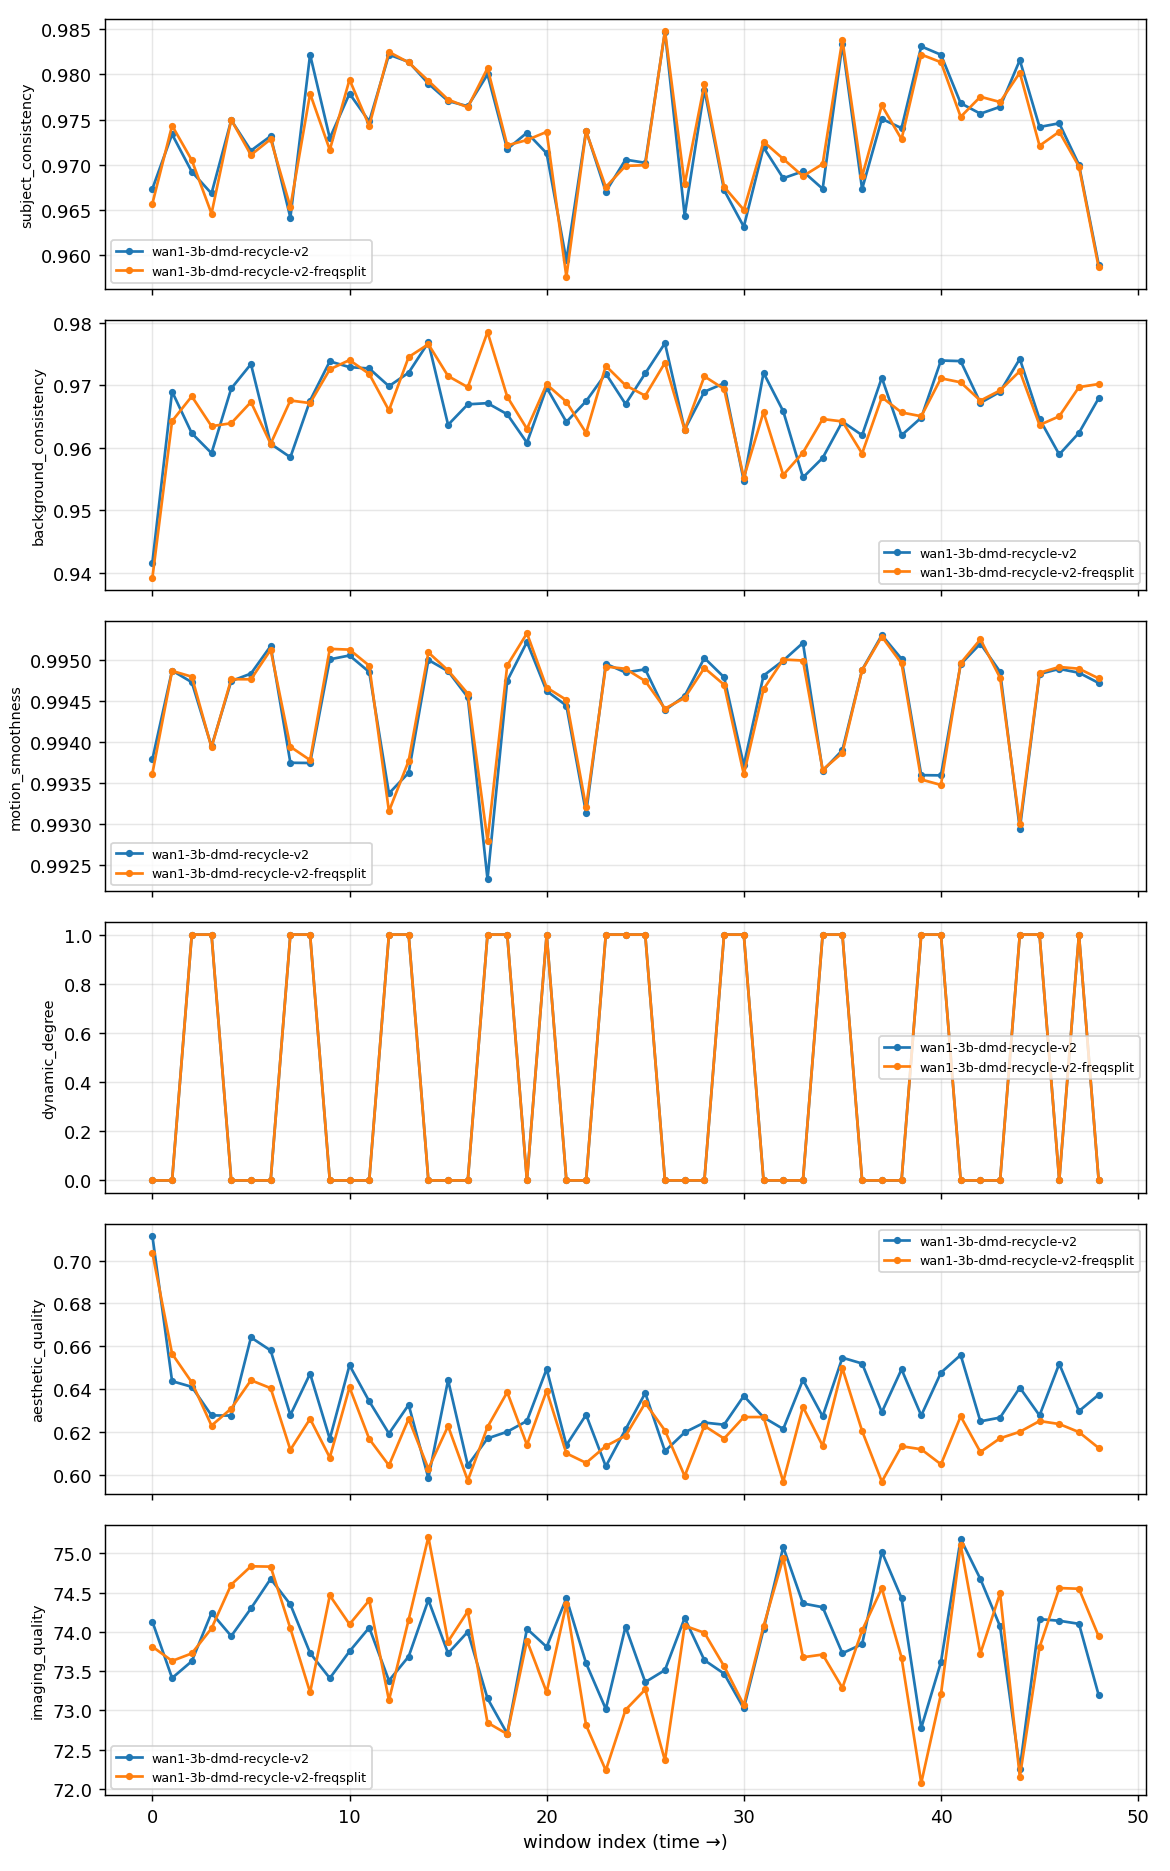

The table this chart was drawn from, first rows:
video, window, start_frame, subject_consistency, background_consistency, motion_smoothness, dynamic_degree, aesthetic_quality, imaging_quality
wan1-3b-dmd-recycle-v2, 0, 0, 0.9673, 0.9416, 0.9938, False, 0.7116, 74.13
wan1-3b-dmd-recycle-v2, 1, 196, 0.9734, 0.969, 0.9949, False, 0.6437, 73.41
wan1-3b-dmd-recycle-v2, 2, 392, 0.9692, 0.9623, 0.9947, True, 0.6411, 73.63
wan1-3b-dmd-recycle-v2, 3, 588, 0.9668, 0.9591, 0.9939, True, 0.6277, 74.24
wan1-3b-dmd-recycle-v2, 4, 784, 0.9749, 0.9695, 0.9947, False, 0.6277, 73.95
wan1-3b-dmd-recycle-v2, 5, 980, 0.9716, 0.9734, 0.9948, False, 0.6642, 74.3
wan1-3b-dmd-recycle-v2, 6, 1176, 0.9732, 0.9606, 0.9952, False, 0.6581, 74.68
wan1-3b-dmd-recycle-v2, 7, 1372, 0.9641, 0.9585, 0.9937, True, 0.6279, 74.35
wan1-3b-dmd-recycle-v2, 8, 1568, 0.9822, 0.9675, 0.9937, True, 0.6472, 73.73
wan1-3b-dmd-recycle-v2, 9, 1764, 0.9729, 0.9738, 0.995, False, 0.6168, 73.41
wan1-3b-dmd-recycle-v2, 10, 1960, 0.9779, 0.9729, 0.9951, False, 0.6512, 73.75
wan1-3b-dmd-recycle-v2, 11, 2156, 0.9748, 0.9727, 0.9949, False, 0.6343, 74.05
wan1-3b-dmd-recycle-v2, 12, 2352, 0.9822, 0.9698, 0.9934, True, 0.6193, 73.38
wan1-3b-dmd-recycle-v2, 13, 2548, 0.9814, 0.972, 0.9936, True, 0.6327, 73.69
wan1-3b-dmd-recycle-v2, 14, 2744, 0.979, 0.9768, 0.995, False, 0.5985, 74.41
wan1-3b-dmd-recycle-v2, 15, 2940, 0.9771, 0.9637, 0.9949, False, 0.6442, 73.73
wan1-3b-dmd-recycle-v2, 16, 3136, 0.9765, 0.9669, 0.9945, False, 0.6044, 74
wan1-3b-dmd-recycle-v2, 17, 3332, 0.98, 0.9671, 0.9923, True, 0.617, 73.15
wan1-3b-dmd-recycle-v2, 18, 3528, 0.9717, 0.9653, 0.9947, True, 0.6201, 72.7
wan1-3b-dmd-recycle-v2, 19, 3724, 0.9736, 0.9608, 0.9952, False, 0.6251, 74.04
wan1-3b-dmd-recycle-v2, 20, 3920, 0.9713, 0.9696, 0.9946, True, 0.6494, 73.81
wan1-3b-dmd-recycle-v2, 21, 4116, 0.9594, 0.9641, 0.9944, False, 0.6138, 74.43
wan1-3b-dmd-recycle-v2, 22, 4312, 0.9738, 0.9674, 0.9931, False, 0.628, 73.6
wan1-3b-dmd-recycle-v2, 23, 4508, 0.967, 0.9718, 0.995, True, 0.6039, 73.02
wan1-3b-dmd-recycle-v2, 24, 4704, 0.9706, 0.967, 0.9948, True, 0.6212, 74.07
wan1-3b-dmd-recycle-v2, 25, 4900, 0.9702, 0.9719, 0.9949, True, 0.6382, 73.36
wan1-3b-dmd-recycle-v2, 26, 5096, 0.9847, 0.9767, 0.9944, False, 0.611, 73.51
wan1-3b-dmd-recycle-v2, 27, 5292, 0.9644, 0.9629, 0.9946, False, 0.6198, 74.18
wan1-3b-dmd-recycle-v2, 28, 5488, 0.9783, 0.9689, 0.995, False, 0.6244, 73.64
wan1-3b-dmd-recycle-v2, 29, 5684, 0.9672, 0.9703, 0.9948, True, 0.6234, 73.47
wan1-3b-dmd-recycle-v2, 30, 5880, 0.9631, 0.9547, 0.9937, True, 0.6368, 73.03
wan1-3b-dmd-recycle-v2, 31, 6076, 0.9719, 0.972, 0.9948, False, 0.6268, 74.03
wan1-3b-dmd-recycle-v2, 32, 6272, 0.9685, 0.9658, 0.995, False, 0.6214, 75.08
wan1-3b-dmd-recycle-v2, 33, 6468, 0.9693, 0.9552, 0.9952, False, 0.6444, 74.36
wan1-3b-dmd-recycle-v2, 34, 6664, 0.9673, 0.9584, 0.9936, True, 0.6273, 74.31
wan1-3b-dmd-recycle-v2, 35, 6860, 0.9834, 0.9642, 0.9939, True, 0.6547, 73.73
wan1-3b-dmd-recycle-v2, 36, 7056, 0.9673, 0.962, 0.9949, False, 0.652, 73.84
wan1-3b-dmd-recycle-v2, 37, 7252, 0.9751, 0.9712, 0.9953, False, 0.6292, 75.02
wan1-3b-dmd-recycle-v2, 38, 7448, 0.9741, 0.962, 0.995, False, 0.6492, 74.43
wan1-3b-dmd-recycle-v2, 39, 7644, 0.9831, 0.9648, 0.9936, True, 0.6277, 72.78
wan1-3b-dmd-recycle-v2, 40, 7840, 0.9822, 0.9739, 0.9936, True, 0.6477, 73.62
wan1-3b-dmd-recycle-v2, 41, 8036, 0.9768, 0.9738, 0.9949, False, 0.6559, 75.18
wan1-3b-dmd-recycle-v2, 42, 8232, 0.9757, 0.9672, 0.9952, False, 0.625, 74.67
wan1-3b-dmd-recycle-v2, 43, 8428, 0.9764, 0.9689, 0.9949, False, 0.6267, 74.07
wan1-3b-dmd-recycle-v2, 44, 8624, 0.9816, 0.9742, 0.9929, True, 0.6407, 72.25
wan1-3b-dmd-recycle-v2, 45, 8820, 0.9742, 0.9646, 0.9948, True, 0.6277, 74.16
wan1-3b-dmd-recycle-v2, 46, 9016, 0.9746, 0.9589, 0.9949, False, 0.6518, 74.14
wan1-3b-dmd-recycle-v2, 47, 9212, 0.97, 0.9624, 0.9948, True, 0.6297, 74.1
wan1-3b-dmd-recycle-v2, 48, 9408, 0.9589, 0.9679, 0.9947, False, 0.6374, 73.2
wan1-3b-dmd-recycle-v2-freqsplit, 0, 0, 0.9657, 0.9392, 0.9936, False, 0.7037, 73.81
wan1-3b-dmd-recycle-v2-freqsplit, 1, 196, 0.9743, 0.9643, 0.9949, False, 0.6565, 73.63
wan1-3b-dmd-recycle-v2-freqsplit, 2, 392, 0.9705, 0.9682, 0.9948, True, 0.6432, 73.73
wan1-3b-dmd-recycle-v2-freqsplit, 3, 588, 0.9646, 0.9634, 0.9939, True, 0.623, 74.04
wan1-3b-dmd-recycle-v2-freqsplit, 4, 784, 0.975, 0.9639, 0.9948, False, 0.6309, 74.6
wan1-3b-dmd-recycle-v2-freqsplit, 5, 980, 0.9711, 0.9673, 0.9948, False, 0.6441, 74.84
wan1-3b-dmd-recycle-v2-freqsplit, 6, 1176, 0.9728, 0.9606, 0.9951, False, 0.6405, 74.83
wan1-3b-dmd-recycle-v2-freqsplit, 7, 1372, 0.9653, 0.9675, 0.9939, True, 0.6117, 74.04
wan1-3b-dmd-recycle-v2-freqsplit, 8, 1568, 0.9779, 0.9671, 0.9938, True, 0.6261, 73.23
wan1-3b-dmd-recycle-v2-freqsplit, 9, 1764, 0.9716, 0.9725, 0.9951, False, 0.6081, 74.46
wan1-3b-dmd-recycle-v2-freqsplit, 10, 1960, 0.9794, 0.974, 0.9951, False, 0.6408, 74.1
... 38 more rows
